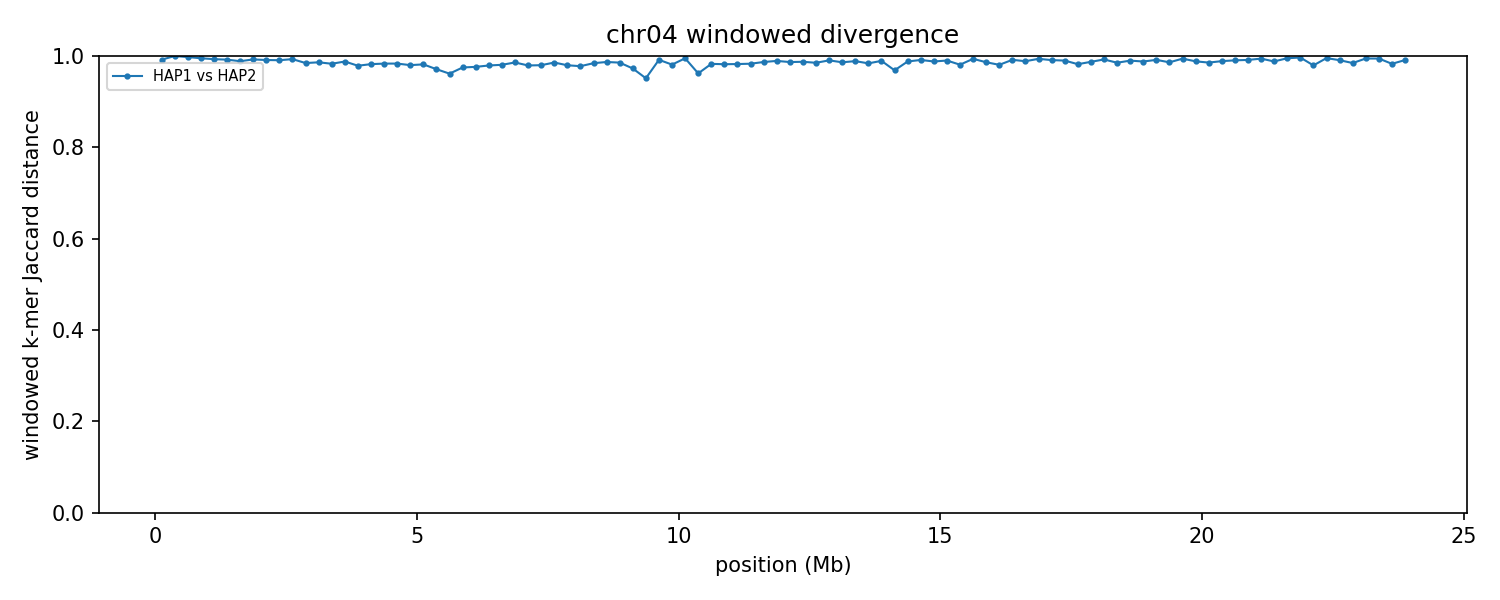

The file beside this chart, header and first rows:
group	win_start	win_end	unit_a	unit_b	hap_a	hap_b	chrom_a	chrom_b	kmers_a	kmers_b	shared	union	jaccard_distance
chr04	1	250000	HAP1_chr04	HAP2_chr04	HAP1	HAP2	4	4	199268	16201	1724	213745	0.9919
chr04	250001	500000	HAP1_chr04	HAP2_chr04	HAP1	HAP2	4	4	245120	13435	23	258532	0.9999
chr04	500001	750000	HAP1_chr04	HAP2_chr04	HAP1	HAP2	4	4	242898	100540	782	342656	0.9977
chr04	750001	1000000	HAP1_chr04	HAP2_chr04	HAP1	HAP2	4	4	246087	243217	2393	486911	0.9951
chr04	1000001	1250000	HAP1_chr04	HAP2_chr04	HAP1	HAP2	4	4	244658	243380	3362	484676	0.9931
chr04	1250001	1500000	HAP1_chr04	HAP2_chr04	HAP1	HAP2	4	4	240722	246050	3838	482934	0.9921
chr04	1500001	1750000	HAP1_chr04	HAP2_chr04	HAP1	HAP2	4	4	239991	244310	5460	478841	0.9886
chr04	1750001	2000000	HAP1_chr04	HAP2_chr04	HAP1	HAP2	4	4	242285	242029	3604	480710	0.9925
chr04	2000001	2250000	HAP1_chr04	HAP2_chr04	HAP1	HAP2	4	4	242445	240734	4217	478962	0.9912
chr04	2250001	2500000	HAP1_chr04	HAP2_chr04	HAP1	HAP2	4	4	243085	240985	4441	479629	0.9907
chr04	2500001	2750000	HAP1_chr04	HAP2_chr04	HAP1	HAP2	4	4	241386	243585	3295	481676	0.9932
chr04	2750001	3000000	HAP1_chr04	HAP2_chr04	HAP1	HAP2	4	4	230328	242113	7187	465254	0.9846
chr04	3000001	3250000	HAP1_chr04	HAP2_chr04	HAP1	HAP2	4	4	237321	242180	6530	472971	0.9862
chr04	3250001	3500000	HAP1_chr04	HAP2_chr04	HAP1	HAP2	4	4	225804	241998	7817	459985	0.983
chr04	3500001	3750000	HAP1_chr04	HAP2_chr04	HAP1	HAP2	4	4	239252	216116	5441	449927	0.9879
chr04	3750001	4000000	HAP1_chr04	HAP2_chr04	HAP1	HAP2	4	4	231210	232026	9675	453561	0.9787
chr04	4000001	4250000	HAP1_chr04	HAP2_chr04	HAP1	HAP2	4	4	239592	220163	8051	451704	0.9822
chr04	4250001	4500000	HAP1_chr04	HAP2_chr04	HAP1	HAP2	4	4	240102	235771	7801	468072	0.9833
chr04	4500001	4750000	HAP1_chr04	HAP2_chr04	HAP1	HAP2	4	4	207846	236558	7250	437154	0.9834
chr04	4750001	5000000	HAP1_chr04	HAP2_chr04	HAP1	HAP2	4	4	233756	241934	9335	466355	0.98
chr04	5000001	5250000	HAP1_chr04	HAP2_chr04	HAP1	HAP2	4	4	128446	235952	6565	357833	0.9817
chr04	5250001	5500000	HAP1_chr04	HAP2_chr04	HAP1	HAP2	4	4	235980	217204	12731	440453	0.9711
chr04	5500001	5750000	HAP1_chr04	HAP2_chr04	HAP1	HAP2	4	4	223262	117092	12672	327682	0.9613
chr04	5750001	6000000	HAP1_chr04	HAP2_chr04	HAP1	HAP2	4	4	233099	236875	11520	458454	0.9749
chr04	6000001	6250000	HAP1_chr04	HAP2_chr04	HAP1	HAP2	4	4	236614	213959	10477	440096	0.9762
chr04	6250001	6500000	HAP1_chr04	HAP2_chr04	HAP1	HAP2	4	4	236376	231469	9523	458322	0.9792
chr04	6500001	6750000	HAP1_chr04	HAP2_chr04	HAP1	HAP2	4	4	240109	238336	9050	469395	0.9807
chr04	6750001	7000000	HAP1_chr04	HAP2_chr04	HAP1	HAP2	4	4	231078	238581	6574	463085	0.9858
chr04	7000001	7250000	HAP1_chr04	HAP2_chr04	HAP1	HAP2	4	4	204924	240050	9037	435937	0.9793
chr04	7250001	7500000	HAP1_chr04	HAP2_chr04	HAP1	HAP2	4	4	200808	238327	8666	430469	0.9799
chr04	7500001	7750000	HAP1_chr04	HAP2_chr04	HAP1	HAP2	4	4	242485	229238	6664	465059	0.9857
chr04	7750001	8000000	HAP1_chr04	HAP2_chr04	HAP1	HAP2	4	4	232729	204163	8689	428203	0.9797
chr04	8000001	8250000	HAP1_chr04	HAP2_chr04	HAP1	HAP2	4	4	235883	207288	9664	433507	0.9777
chr04	8250001	8500000	HAP1_chr04	HAP2_chr04	HAP1	HAP2	4	4	233540	234509	7261	460788	0.9842
chr04	8500001	8750000	HAP1_chr04	HAP2_chr04	HAP1	HAP2	4	4	19632	231956	3256	248332	0.9869
chr04	8750001	9000000	HAP1_chr04	HAP2_chr04	HAP1	HAP2	4	4	203956	238987	6329	436614	0.9855
chr04	9000001	9250000	HAP1_chr04	HAP2_chr04	HAP1	HAP2	4	4	128813	201392	8790	321415	0.9727
chr04	9250001	9500000	HAP1_chr04	HAP2_chr04	HAP1	HAP2	4	4	97903	11527	5088	104342	0.9512
chr04	9500001	9750000	HAP1_chr04	HAP2_chr04	HAP1	HAP2	4	4	235377	182573	3479	414471	0.9916
chr04	9750001	10000000	HAP1_chr04	HAP2_chr04	HAP1	HAP2	4	4	236639	183015	7765	411889	0.9811
chr04	10000001	10250000	HAP1_chr04	HAP2_chr04	HAP1	HAP2	4	4	238924	59716	1500	297140	0.995
chr04	10250001	10500000	HAP1_chr04	HAP2_chr04	HAP1	HAP2	4	4	233441	234613	17174	450880	0.9619
chr04	10500001	10750000	HAP1_chr04	HAP2_chr04	HAP1	HAP2	4	4	235407	234620	7960	462067	0.9828
chr04	10750001	11000000	HAP1_chr04	HAP2_chr04	HAP1	HAP2	4	4	239505	238567	8454	469618	0.982
chr04	11000001	11250000	HAP1_chr04	HAP2_chr04	HAP1	HAP2	4	4	240871	237066	8276	469661	0.9824
chr04	11250001	11500000	HAP1_chr04	HAP2_chr04	HAP1	HAP2	4	4	240745	240581	7999	473327	0.9831
chr04	11500001	11750000	HAP1_chr04	HAP2_chr04	HAP1	HAP2	4	4	238733	237307	6184	469856	0.9868
chr04	11750001	12000000	HAP1_chr04	HAP2_chr04	HAP1	HAP2	4	4	237884	242142	5105	474921	0.9893
chr04	12000001	12250000	HAP1_chr04	HAP2_chr04	HAP1	HAP2	4	4	238624	239608	6260	471972	0.9867
chr04	12250001	12500000	HAP1_chr04	HAP2_chr04	HAP1	HAP2	4	4	235256	238411	5925	467742	0.9873
chr04	12500001	12750000	HAP1_chr04	HAP2_chr04	HAP1	HAP2	4	4	223657	239252	6785	456124	0.9851
chr04	12750001	13000000	HAP1_chr04	HAP2_chr04	HAP1	HAP2	4	4	239029	239893	4534	474388	0.9904
chr04	13000001	13250000	HAP1_chr04	HAP2_chr04	HAP1	HAP2	4	4	240725	234497	6458	468764	0.9862
chr04	13250001	13500000	HAP1_chr04	HAP2_chr04	HAP1	HAP2	4	4	227426	224612	5028	447010	0.9888
chr04	13500001	13750000	HAP1_chr04	HAP2_chr04	HAP1	HAP2	4	4	238439	234321	7514	465246	0.9838
chr04	13750001	14000000	HAP1_chr04	HAP2_chr04	HAP1	HAP2	4	4	237554	241970	5042	474482	0.9894
chr04	14000001	14250000	HAP1_chr04	HAP2_chr04	HAP1	HAP2	4	4	195178	224532	12770	406940	0.9686
chr04	14250001	14500000	HAP1_chr04	HAP2_chr04	HAP1	HAP2	4	4	239784	237673	5661	471796	0.988
chr04	14500001	14750000	HAP1_chr04	HAP2_chr04	HAP1	HAP2	4	4	233651	238977	4062	468566	0.9913
chr04	14750001	15000000	HAP1_chr04	HAP2_chr04	HAP1	HAP2	4	4	239805	194597	5153	429249	0.988
... 36 more rows
